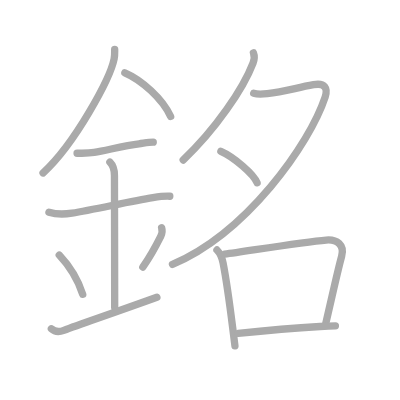
t = 0.00 s
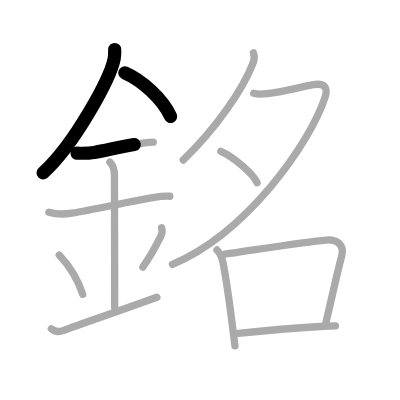
t = 2.75 s
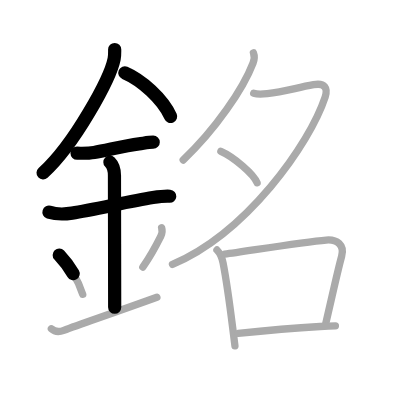
t = 5.50 s
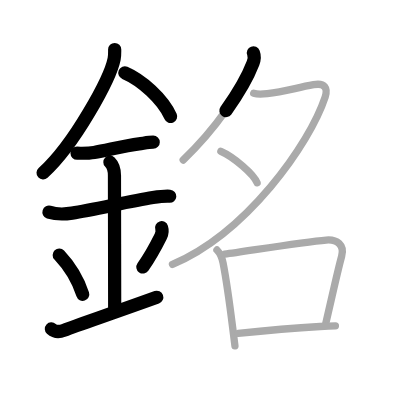
t = 8.50 s
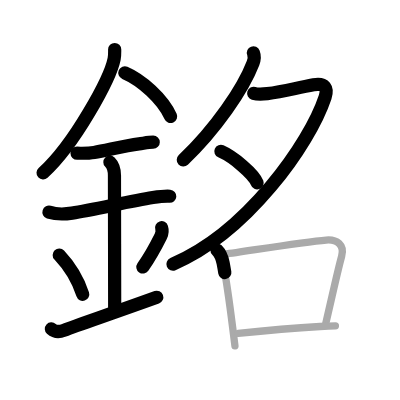
t = 11.25 s
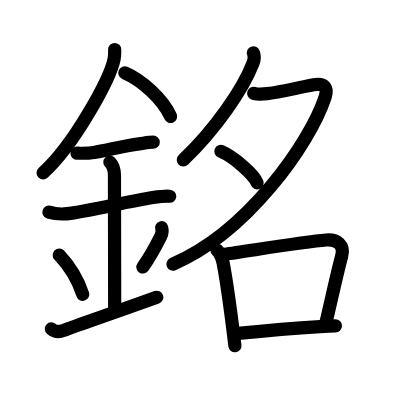
t = 14.00 s

The animated SVG that drew these frames (rendered in a browser with its animation timeline set to each time). Animation: 14 SMIL elements (animate=14); one cycle of 14.00 s.

<?xml version="1.0" standalone="no"?>
<!DOCTYPE svg PUBLIC "-//W3C//DTD SVG 1.1//EN"   "http://www.w3.org/Graphics/SVG/1.1/DTD/svg11.dtd">
<svg width="400px" height="400px"  version="1.1" xmlns="http://www.w3.org/2000/svg">
  <defs>
    <marker id="Triangle" viewBox="0 0 10 10" refX="0" refY="5" markerUnits="strokeWidth" markerWidth="3" style="stroke-opacity:0%;fill:#aaaaaa;" markerHeight="2" orient="auto">
      <path d="M 0 0 L 10 5 L 0 10 z" />
    </marker>
    
    <marker id="Arrow" viewBox="0 0 10 10" refX="5" refY="5" markerUnits="strokeWidth" markerWidth="1.8" style="stroke-opacity:0%;fill:#770000;" markerHeight="2" orient="auto">
      <path d="M 0 4 L 6 4 L 4 1 L 10 5 L 4 9 L 6 6 L 0 6 z" />
        <circle cx="5" cy="5" r="5" />
      </marker>
    
    <marker id="TriangleRed" viewBox="0 0 10 10" refX="0" refY="5" markerUnits="strokeWidth" markerWidth="3" style="stroke-opacity:0%;fill:#CC0000;" markerHeight="2" orient="auto">
      <path d="M 0 0 L 10 5 L 0 10 z" />
    </marker>
    
    <marker id="ArrowRed" viewBox="0 0 10 10" refX="5" refY="5" markerUnits="strokeWidth" markerWidth="1.8" style="stroke-opacity:0%;fill:#CC0000;" markerHeight="2" orient="auto">
      <path d="M 0 4 L 6 4 L 4 1 L 10 5 L 4 9 L 6 6 L 0 6 z" />
        <circle cx="5" cy="5" r="5" />
      </marker>
    
  </defs>
  
  <path style="fill:#ffffff; fill-opacity:100%; fill-rule:evenodd; stroke-width:0;" d="M 0 0 L 400px 0 L 400px 400px L 0 400px L 0 0" />

  <g transform="scale(3.6697247706422 3.6697247706422)">
<path style="fill:none; fill-opacity:0%; fill-rule:evenodd; stroke:#aaaaaa; stroke-opacity:100%; stroke-width: 1.5pt; stroke-linejoin:round; stroke-linecap:round;" d="M31.25 13.49c0 0.85 0.05 1.54-0.15 2.56c-1.07 5.34-10.7 23.17-19.37 31.07"></path>
<path style="fill:none; fill-opacity:0%; fill-rule:evenodd; stroke:#aaaaaa; stroke-opacity:100%; stroke-width: 1.5pt; stroke-linejoin:round; stroke-linecap:round;" d="M34.02 19.84c4.52 1.93 10.29 7.05 12.48 11.91"></path>
<path style="fill:none; fill-opacity:0%; fill-rule:evenodd; stroke:#aaaaaa; stroke-opacity:100%; stroke-width: 1.5pt; stroke-linejoin:round; stroke-linecap:round;" d="M21 41.75c1.64 0 3.01 0.08 4.66-0.2c3.65-0.63 8.22-1.86 12.23-2.35c1.28-0.16 2.58-0.45 3.87-0.45"></path>
<path style="fill:none; fill-opacity:0%; fill-rule:evenodd; stroke:#aaaaaa; stroke-opacity:100%; stroke-width: 1.5pt; stroke-linejoin:round; stroke-linecap:round;" d="M13.34 57.81c2.16 0.69 4.65 0.53 6.29 0.27c5.99-0.94 15.68-3.23 22.03-4.24c1.36-0.21 3.22-0.47 4.61-0.37"></path>
<path style="fill:none; fill-opacity:0%; fill-rule:evenodd; stroke:#aaaaaa; stroke-opacity:100%; stroke-width: 1.5pt; stroke-linejoin:round; stroke-linecap:round;" d="M29.95 44.19c0.87 0.87 1.24 1.93 1.24 3.64c0 4.35 0.06 28.92 0.06 35.98"></path>
<path style="fill:none; fill-opacity:0%; fill-rule:evenodd; stroke:#aaaaaa; stroke-opacity:100%; stroke-width: 1.5pt; stroke-linejoin:round; stroke-linecap:round;" d="M16.14 69.51c3.78 4.01 5.63 8.35 6.4 10.69"></path>
<path style="fill:none; fill-opacity:0%; fill-rule:evenodd; stroke:#aaaaaa; stroke-opacity:100%; stroke-width: 1.5pt; stroke-linejoin:round; stroke-linecap:round;" d="M44.04 62.05c0.23 0.71 0.03 1.8-0.24 2.35c-1.05 2.11-2.68 5.23-4.88 8.38"></path>
<path style="fill:none; fill-opacity:0%; fill-rule:evenodd; stroke:#aaaaaa; stroke-opacity:100%; stroke-width: 1.5pt; stroke-linejoin:round; stroke-linecap:round;" d="M14 89.6c1 0.9 2.3 0.83 3.39 0.42C22 88.25 29.29 85.86 42.75 81"></path>
<path style="fill:none; fill-opacity:0%; fill-rule:evenodd; stroke:#aaaaaa; stroke-opacity:100%; stroke-width: 1.5pt; stroke-linejoin:round; stroke-linecap:round;" d="M69.06 14.39c0.2 0.52 0.26 1.84-0.11 2.81c-2.7 7.04-10.2 18.04-19.03 26.4"></path>
<path style="fill:none; fill-opacity:0%; fill-rule:evenodd; stroke:#aaaaaa; stroke-opacity:100%; stroke-width: 1.5pt; stroke-linejoin:round; stroke-linecap:round;" d="M69.13 25.43c1.12 0.32 2.75 0.19 3.71 0.08C77.25 25 80.5 24 85.44 23.09c3.15-0.58 3.94 0.99 3.16 3.36C84.3 39.41 67.12 63.5 47 72.03"></path>
<path style="fill:none; fill-opacity:0%; fill-rule:evenodd; stroke:#aaaaaa; stroke-opacity:100%; stroke-width: 1.5pt; stroke-linejoin:round; stroke-linecap:round;" d="M60.19 41.23c3.48 1.52 9 6.23 9.87 8.59"></path>
<path style="fill:none; fill-opacity:0%; fill-rule:evenodd; stroke:#aaaaaa; stroke-opacity:100%; stroke-width: 1.5pt; stroke-linejoin:round; stroke-linecap:round;" d="M59.12 68.12c0.94 0.94 1.4 2.11 1.68 3.57c0.83 4.33 1.77 10.98 2.59 17.47c0.22 1.72 0.43 3.44 0.63 5.09"></path>
<path style="fill:none; fill-opacity:0%; fill-rule:evenodd; stroke:#aaaaaa; stroke-opacity:100%; stroke-width: 1.5pt; stroke-linejoin:round; stroke-linecap:round;" d="M61.2 69.27c6.36-0.86 21.46-3.36 27.69-3.86c2.92-0.23 5.06 1.28 4.21 4.4c-1.26 4.64-2.46 10.38-4.32 18.27"></path>
<path style="fill:none; fill-opacity:0%; fill-rule:evenodd; stroke:#aaaaaa; stroke-opacity:100%; stroke-width: 1.5pt; stroke-linejoin:round; stroke-linecap:round;" d="M64.9 90.84c5.85-0.59 14.73-1.39 22.32-1.86c1.55-0.1 2.97-0.17 4.18-0.19"></path>

<path style="fill:none; fill-opacity:0%; fill-rule:evenodd; stroke:#000000; stroke-opacity:100%; stroke-width: 2.7pt; stroke-linejoin:round; stroke-linecap:round;" d="M31.25 13.49c0 0.85 0.05 1.54-0.15 2.56c-1.07 5.34-10.7 23.17-19.37 31.07" pathLength="100" stroke-dashoffset="100" stroke-dasharray="100 105"><animate id="dashAnim1" attributeName="stroke-dashoffset" from="100" to="0" dur="1s" calcMode="linear" fill="freeze"/></path>
<path style="fill:none; fill-opacity:0%; fill-rule:evenodd; stroke:#000000; stroke-opacity:100%; stroke-width: 2.7pt; stroke-linejoin:round; stroke-linecap:round;" d="M34.02 19.84c4.52 1.93 10.29 7.05 12.48 11.91" pathLength="100" stroke-dashoffset="100" stroke-dasharray="100 105"><animate id="dashAnim2" attributeName="stroke-dashoffset" from="100" to="0" dur="1s" calcMode="linear" begin="dashAnim1.end" fill="freeze"/></path>
<path style="fill:none; fill-opacity:0%; fill-rule:evenodd; stroke:#000000; stroke-opacity:100%; stroke-width: 2.7pt; stroke-linejoin:round; stroke-linecap:round;" d="M21 41.75c1.64 0 3.01 0.08 4.66-0.2c3.65-0.63 8.22-1.86 12.23-2.35c1.28-0.16 2.58-0.45 3.87-0.45" pathLength="100" stroke-dashoffset="100" stroke-dasharray="100 105"><animate id="dashAnim3" attributeName="stroke-dashoffset" from="100" to="0" dur="1s" calcMode="linear" begin="dashAnim2.end" fill="freeze"/></path>
<path style="fill:none; fill-opacity:0%; fill-rule:evenodd; stroke:#000000; stroke-opacity:100%; stroke-width: 2.7pt; stroke-linejoin:round; stroke-linecap:round;" d="M13.34 57.81c2.16 0.69 4.65 0.53 6.29 0.27c5.99-0.94 15.68-3.23 22.03-4.24c1.36-0.21 3.22-0.47 4.61-0.37" pathLength="100" stroke-dashoffset="100" stroke-dasharray="100 105"><animate id="dashAnim4" attributeName="stroke-dashoffset" from="100" to="0" dur="1s" calcMode="linear" begin="dashAnim3.end" fill="freeze"/></path>
<path style="fill:none; fill-opacity:0%; fill-rule:evenodd; stroke:#000000; stroke-opacity:100%; stroke-width: 2.7pt; stroke-linejoin:round; stroke-linecap:round;" d="M29.95 44.19c0.87 0.87 1.24 1.93 1.24 3.64c0 4.35 0.06 28.92 0.06 35.98" pathLength="100" stroke-dashoffset="100" stroke-dasharray="100 105"><animate id="dashAnim5" attributeName="stroke-dashoffset" from="100" to="0" dur="1s" calcMode="linear" begin="dashAnim4.end" fill="freeze"/></path>
<path style="fill:none; fill-opacity:0%; fill-rule:evenodd; stroke:#000000; stroke-opacity:100%; stroke-width: 2.7pt; stroke-linejoin:round; stroke-linecap:round;" d="M16.14 69.51c3.78 4.01 5.63 8.35 6.4 10.69" pathLength="100" stroke-dashoffset="100" stroke-dasharray="100 105"><animate id="dashAnim6" attributeName="stroke-dashoffset" from="100" to="0" dur="1s" calcMode="linear" begin="dashAnim5.end" fill="freeze"/></path>
<path style="fill:none; fill-opacity:0%; fill-rule:evenodd; stroke:#000000; stroke-opacity:100%; stroke-width: 2.7pt; stroke-linejoin:round; stroke-linecap:round;" d="M44.04 62.05c0.23 0.71 0.03 1.8-0.24 2.35c-1.05 2.11-2.68 5.23-4.88 8.38" pathLength="100" stroke-dashoffset="100" stroke-dasharray="100 105"><animate id="dashAnim7" attributeName="stroke-dashoffset" from="100" to="0" dur="1s" calcMode="linear" begin="dashAnim6.end" fill="freeze"/></path>
<path style="fill:none; fill-opacity:0%; fill-rule:evenodd; stroke:#000000; stroke-opacity:100%; stroke-width: 2.7pt; stroke-linejoin:round; stroke-linecap:round;" d="M14 89.6c1 0.9 2.3 0.83 3.39 0.42C22 88.25 29.29 85.86 42.75 81" pathLength="100" stroke-dashoffset="100" stroke-dasharray="100 105"><animate id="dashAnim8" attributeName="stroke-dashoffset" from="100" to="0" dur="1s" calcMode="linear" begin="dashAnim7.end" fill="freeze"/></path>
<path style="fill:none; fill-opacity:0%; fill-rule:evenodd; stroke:#000000; stroke-opacity:100%; stroke-width: 2.7pt; stroke-linejoin:round; stroke-linecap:round;" d="M69.06 14.39c0.2 0.52 0.26 1.84-0.11 2.81c-2.7 7.04-10.2 18.04-19.03 26.4" pathLength="100" stroke-dashoffset="100" stroke-dasharray="100 105"><animate id="dashAnim9" attributeName="stroke-dashoffset" from="100" to="0" dur="1s" calcMode="linear" begin="dashAnim8.end" fill="freeze"/></path>
<path style="fill:none; fill-opacity:0%; fill-rule:evenodd; stroke:#000000; stroke-opacity:100%; stroke-width: 2.7pt; stroke-linejoin:round; stroke-linecap:round;" d="M69.13 25.43c1.12 0.32 2.75 0.19 3.71 0.08C77.25 25 80.5 24 85.44 23.09c3.15-0.58 3.94 0.99 3.16 3.36C84.3 39.41 67.12 63.5 47 72.03" pathLength="100" stroke-dashoffset="100" stroke-dasharray="100 105"><animate id="dashAnim10" attributeName="stroke-dashoffset" from="100" to="0" dur="1s" calcMode="linear" begin="dashAnim9.end" fill="freeze"/></path>
<path style="fill:none; fill-opacity:0%; fill-rule:evenodd; stroke:#000000; stroke-opacity:100%; stroke-width: 2.7pt; stroke-linejoin:round; stroke-linecap:round;" d="M60.19 41.23c3.48 1.52 9 6.23 9.87 8.59" pathLength="100" stroke-dashoffset="100" stroke-dasharray="100 105"><animate id="dashAnim11" attributeName="stroke-dashoffset" from="100" to="0" dur="1s" calcMode="linear" begin="dashAnim10.end" fill="freeze"/></path>
<path style="fill:none; fill-opacity:0%; fill-rule:evenodd; stroke:#000000; stroke-opacity:100%; stroke-width: 2.7pt; stroke-linejoin:round; stroke-linecap:round;" d="M59.12 68.12c0.94 0.94 1.4 2.11 1.68 3.57c0.83 4.33 1.77 10.98 2.59 17.47c0.22 1.72 0.43 3.44 0.63 5.09" pathLength="100" stroke-dashoffset="100" stroke-dasharray="100 105"><animate id="dashAnim12" attributeName="stroke-dashoffset" from="100" to="0" dur="1s" calcMode="linear" begin="dashAnim11.end" fill="freeze"/></path>
<path style="fill:none; fill-opacity:0%; fill-rule:evenodd; stroke:#000000; stroke-opacity:100%; stroke-width: 2.7pt; stroke-linejoin:round; stroke-linecap:round;" d="M61.2 69.27c6.36-0.86 21.46-3.36 27.69-3.86c2.92-0.23 5.06 1.28 4.21 4.4c-1.26 4.64-2.46 10.38-4.32 18.27" pathLength="100" stroke-dashoffset="100" stroke-dasharray="100 105"><animate id="dashAnim13" attributeName="stroke-dashoffset" from="100" to="0" dur="1s" calcMode="linear" begin="dashAnim12.end" fill="freeze"/></path>
<path style="fill:none; fill-opacity:0%; fill-rule:evenodd; stroke:#000000; stroke-opacity:100%; stroke-width: 2.7pt; stroke-linejoin:round; stroke-linecap:round;" d="M64.9 90.84c5.85-0.59 14.73-1.39 22.32-1.86c1.55-0.1 2.97-0.17 4.18-0.19" pathLength="100" stroke-dashoffset="100" stroke-dasharray="100 105"><animate id="dashAnim14" attributeName="stroke-dashoffset" from="100" to="0" dur="1s" calcMode="linear" begin="dashAnim13.end" fill="freeze"/></path>

</g>

</svg>  
          
